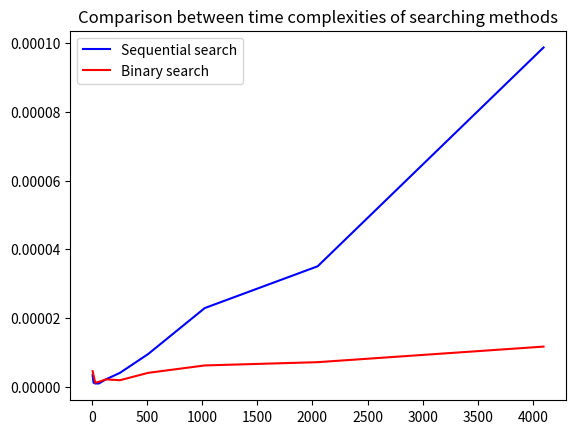

Reproduce this figure in Python.
from math import floor
from random import randint
from time import time
import matplotlib.pyplot as plt

def sequential_search(item, sequence):
    item_found = False
    for i in range(len(sequence)):
        if item == sequence[i]:
            item_found = True
            break
    return item_found

def binary_search(item, sequence):
    midpoint = floor(len(sequence) / 2)
    if item > sequence[midpoint] and len(sequence) > 1:
        return binary_search(item, sequence[midpoint+1:])
    elif item < sequence[midpoint] and len(sequence) > 1:
        return binary_search(item, sequence[:midpoint])
    elif item == sequence[midpoint]:
        return True
    else:
        return False

inputs = (8, 16, 32, 64, 128, 256, 512, 1024, 2048, 4096)
time_seqsrch = []
time_binsrch = []

for i in inputs:
    A = [randint(1, 10000) for _ in range(i)]
    start_seqsrch = time()
    sequential_search(81, A)
    time_seqsrch.append(time() - start_seqsrch)
    start_binsrch = time()
    binary_search(81, A)
    time_binsrch.append(time() - start_binsrch)

plot_seqsrch = plt.plot(inputs, time_seqsrch, "blue", label="Sequential search")
plot_binsrch = plt.plot(inputs, time_binsrch, "red", label="Binary search")
plt.title("Comparison between time complexities of searching methods")
plt.legend()
plt.show()